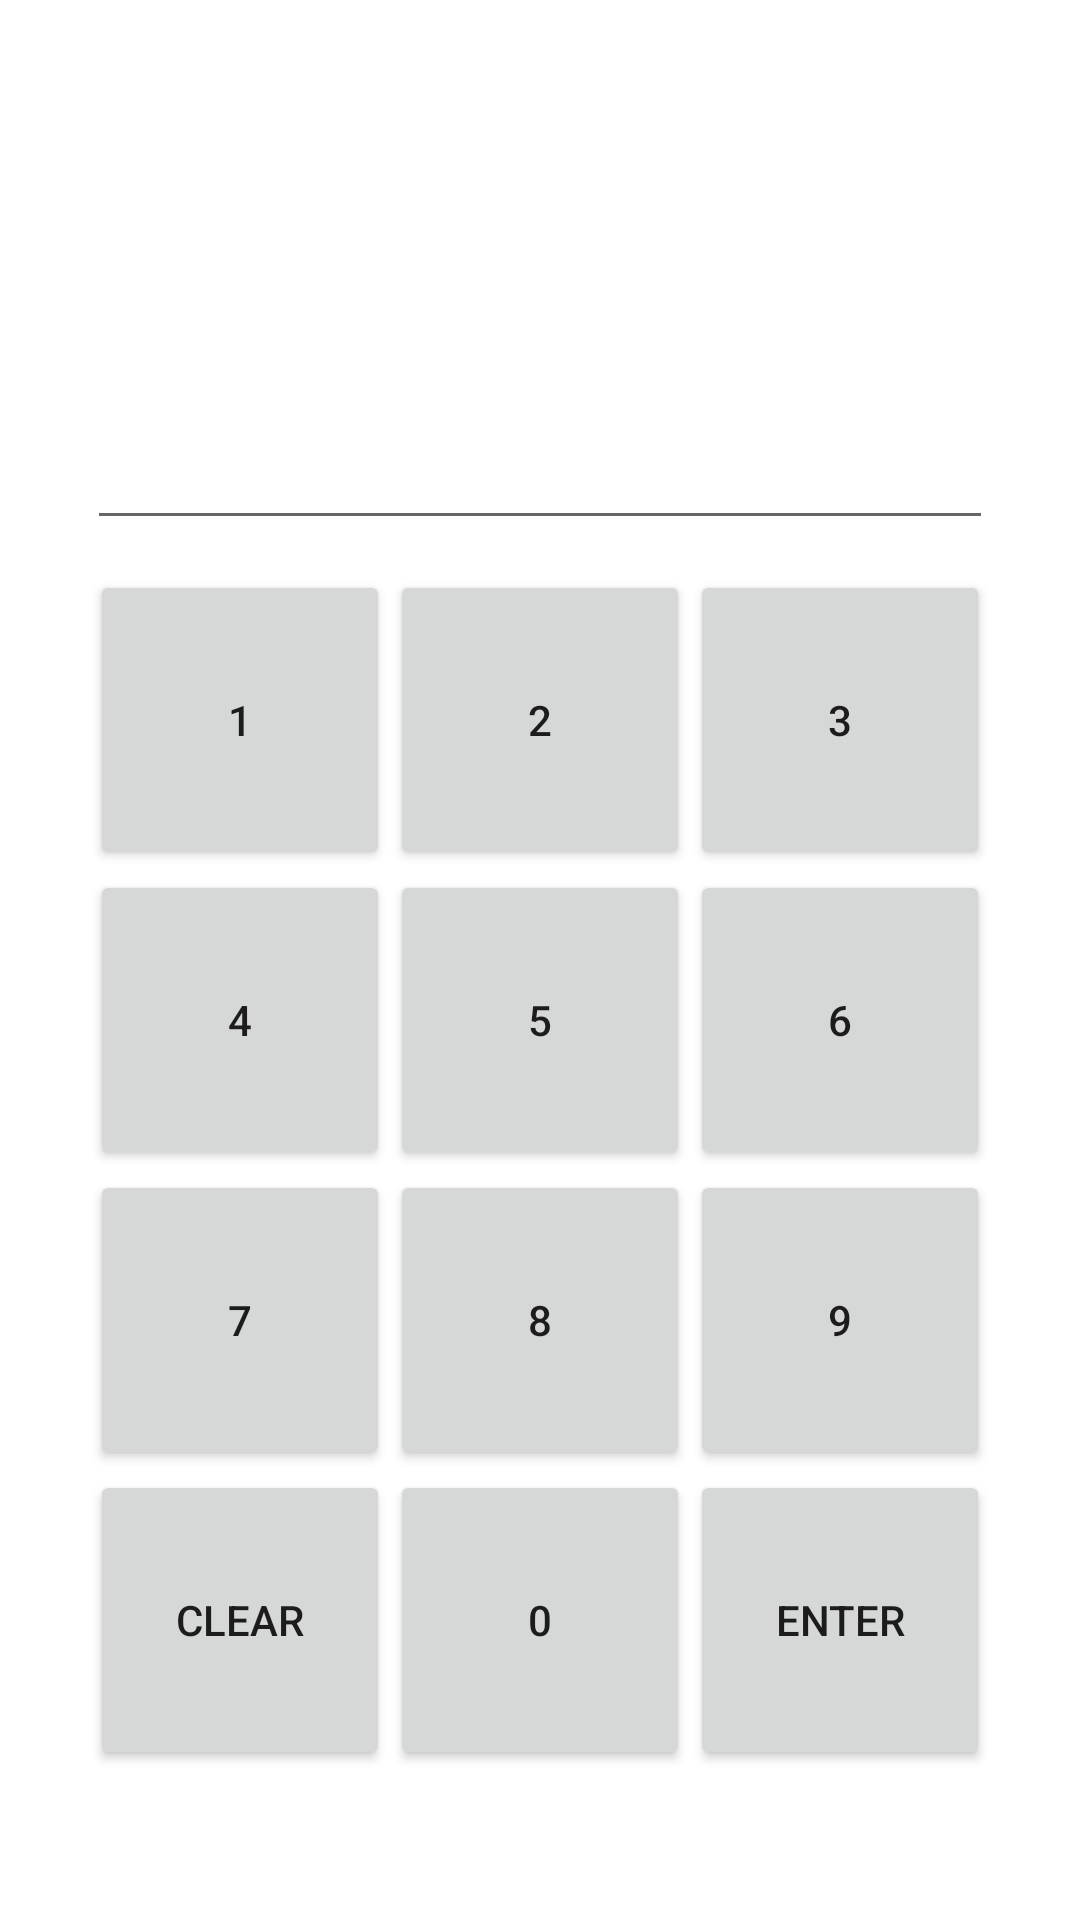

Produce the Android XML layout that renders to this screen, including the resource entries it uses.
<!-- AndroidManifest.xml: application theme Theme.Morsecodelockscreen -->
<!-- res/layout/activity_num_pad.xml -->
<?xml version="1.0" encoding="utf-8"?>
<androidx.constraintlayout.widget.ConstraintLayout xmlns:android="http://schemas.android.com/apk/res/android"
    xmlns:app="http://schemas.android.com/apk/res-auto"
    xmlns:tools="http://schemas.android.com/tools"
    android:id="@+id/pin"
    android:layout_width="match_parent"
    android:layout_height="match_parent"
    tools:context=".NumPadActivity">


    <EditText
        android:id="@+id/editTextNumberSigned"
        android:layout_width="302dp"
        android:layout_height="60dp"
        android:layout_marginStart="50dp"
        android:layout_marginEnd="50dp"
        android:layout_marginBottom="10dp"
        android:ems="10"
        android:inputType="numberSigned"
        app:layout_constraintBottom_toTopOf="@+id/gridLayout"
        app:layout_constraintEnd_toEndOf="parent"
        app:layout_constraintStart_toStartOf="parent"
        android:importantForAutofill="no" />

    <GridLayout
        android:id="@+id/gridLayout"
        android:layout_width="wrap_content"
        android:layout_height="wrap_content"
        android:layout_gravity="center"
        android:layout_marginStart="50dp"
        android:layout_marginEnd="50dp"
        android:layout_marginBottom="50dp"
        android:columnCount="3"
        android:orientation="horizontal"
        app:layout_constraintBottom_toBottomOf="parent"
        app:layout_constraintEnd_toEndOf="parent"
        app:layout_constraintStart_toStartOf="parent">

        <Button
            android:id="@+id/number1"
            android:layout_width="100dp"
            android:layout_height="100dp"
            android:text="@string/_1"/>

        <Button
            android:id="@+id/number2"
            android:layout_width="100dp"
            android:layout_height="100dp"
            android:text="@string/_2" />

        <Button
            android:id="@+id/number3"
            android:layout_width="100dp"
            android:layout_height="100dp"
            android:text="@string/_3" />

        <Button
            android:id="@+id/number4"
            android:layout_width="100dp"
            android:layout_height="100dp"
            android:text="@string/_4" />

        <Button
            android:id="@+id/number5"
            android:layout_width="100dp"
            android:layout_height="100dp"
            android:text="@string/_5" />

        <Button
            android:id="@+id/number6"
            android:layout_width="100dp"
            android:layout_height="100dp"
            android:text="@string/_6" />

        <Button
            android:id="@+id/number7"
            android:layout_width="100dp"
            android:layout_height="100dp"
            android:text="@string/_7" />

        <Button
            android:id="@+id/number8"
            android:layout_width="100dp"
            android:layout_height="100dp"
            android:text="@string/_8" />

        <Button
            android:id="@+id/number9"
            android:layout_width="100dp"
            android:layout_height="100dp"
            android:text="@string/_9" />


        <Button
            android:id="@+id/Clear"
            android:layout_width="100dp"
            android:layout_height="100dp"
            android:text="@string/clear" />

        <Button
            android:id="@+id/number0"
            android:layout_width="100dp"
            android:layout_height="100dp"
            android:text="@string/_0" />

        <Button
            android:id="@+id/Submit"
            android:layout_width="100dp"
            android:layout_height="100dp"
            android:text="@string/enter" />
    </GridLayout>


</androidx.constraintlayout.widget.ConstraintLayout>
<!-- resources referenced by this layout -->
<resources>
  <string name="_0">0</string>
  <string name="_1">1</string>
  <string name="_2">2</string>
  <string name="_3">3</string>
  <string name="_4">4</string>
  <string name="_5">5</string>
  <string name="_6">6</string>
  <string name="_7">7</string>
  <string name="_8">8</string>
  <string name="_9">9</string>
  <string name="clear">Clear</string>
  <string name="enter">Enter</string>
  <style name="Theme.Morsecodelockscreen" parent="Theme.MaterialComponents.DayNight.DarkActionBar">
          
          <item name="colorPrimary">@color/black</item>
          <item name="colorPrimaryVariant">@color/black</item>
          <item name="colorOnPrimary">@color/white</item>
          
          <item name="colorSecondary">@color/teal_200</item>
          <item name="colorSecondaryVariant">@color/teal_700</item>
          <item name="colorOnSecondary">@color/black</item>
          
          <item name="android:statusBarColor" tools:targetApi="l">?attr/colorPrimaryVariant</item>
          
      </style>
  <!-- not gathered from this repository: default colours our renderer supplied (Android Studio template values) -->
  <color name="teal_200">#FF03DAC5</color>
  <color name="teal_700">#FF018786</color>
  <color name="black">#FF000000</color>
  <color name="white">#FFFFFFFF</color>
</resources>
